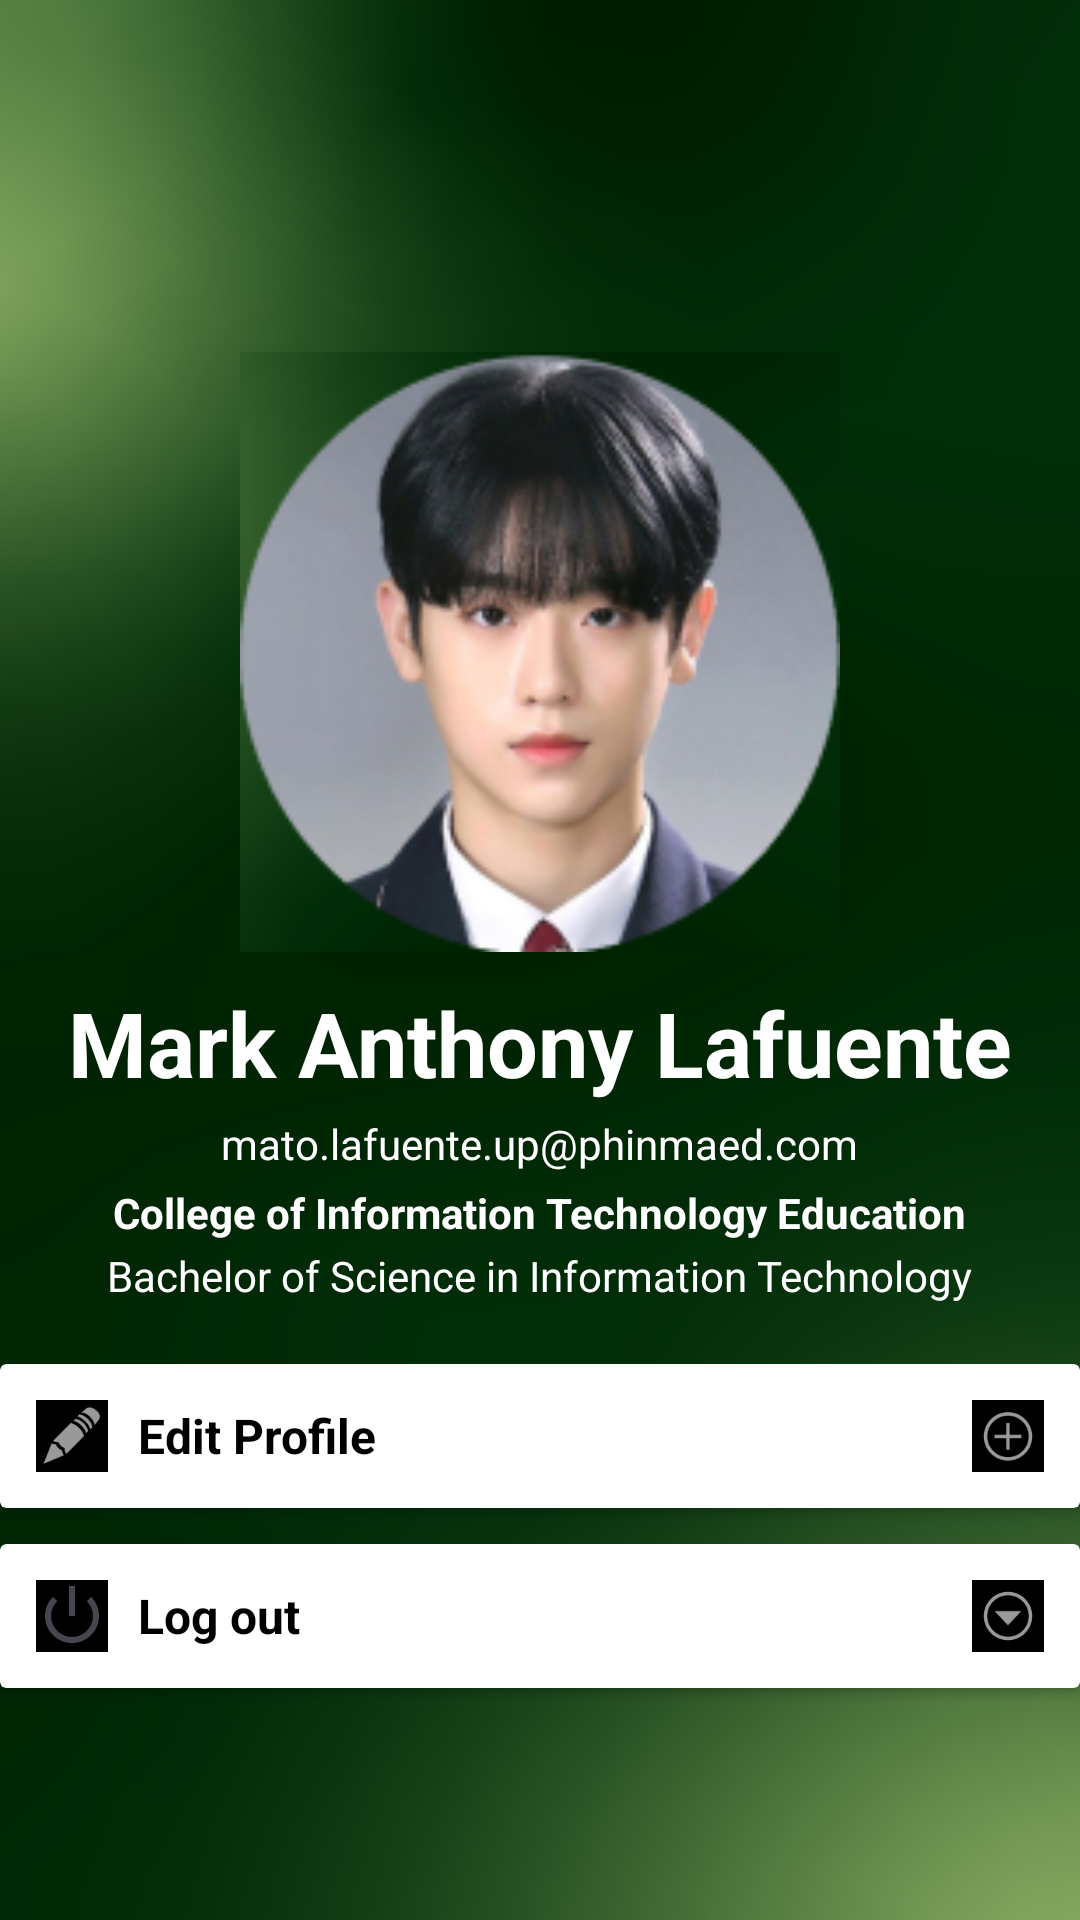

Layout XML and referenced resources for this Android screen:
<!-- AndroidManifest.xml: application theme Theme.FinalSparkUp -->
<!-- res/layout/profilescreen.xml -->
<?xml version="1.0" encoding="utf-8"?>

<LinearLayout xmlns:android="http://schemas.android.com/apk/res/android"
    android:layout_width="match_parent"
    android:layout_height="match_parent"
    android:gravity="center"
    android:id="@+id/Profile"
    android:orientation="vertical"
    android:background="@drawable/background">

    <ImageView
        android:id="@+id/Profilesss"
        android:layout_width="200dp"
        android:layout_height="200dp"
        android:src="@drawable/profilepicture"
        android:scaleType="centerCrop"
        android:layout_marginTop="40dp"
        android:layout_centerHorizontal="true"
        android:elevation="4dp"/>

    <TextView
        android:id="@+id/Name"
        android:layout_below="@id/Profilesss"
        android:layout_width="wrap_content"
        android:layout_height="wrap_content"
        android:text="Mark Anthony Lafuente"
        android:textSize="30sp"
        android:textColor="@color/white"
        android:textStyle="bold"
        android:layout_marginTop="10dp"
        android:layout_centerHorizontal="true"/>

    <TextView
        android:id="@+id/Email"
        android:layout_width="wrap_content"
        android:layout_height="wrap_content"
        android:text="mato.lafuente.up@phinmaed.com"
        android:textSize="14sp"
        android:textColor="@color/white"
        android:layout_below="@id/Name"
        android:layout_centerHorizontal="true"
        android:layout_marginTop="4dp"/>

    <TextView
        android:id="@+id/user_college"
        android:layout_width="wrap_content"
        android:layout_height="wrap_content"
        android:text="College of Information Technology Education"
        android:textSize="14sp"
        android:textColor="@color/white"
        android:textStyle="bold"
        android:layout_below="@id/Email"
        android:layout_centerHorizontal="true"
        android:layout_marginTop="4dp"/>

    <TextView
        android:id="@+id/Course"
        android:layout_width="wrap_content"
        android:layout_height="wrap_content"
        android:text="Bachelor of Science in Information Technology"
        android:textSize="14sp"
        android:textColor="@color/white"
        android:layout_below="@id/user_college"
        android:layout_centerHorizontal="true"
        android:layout_marginTop="2dp"/>


    <androidx.cardview.widget.CardView
        android:id="@+id/ProfileBtn"
        android:layout_width="match_parent"
        android:layout_height="wrap_content"
        android:layout_marginTop="20dp"
        android:layout_below="@id/Course">

        <LinearLayout
            android:layout_width="match_parent"
            android:layout_height="wrap_content"
            android:padding="12dp"
            android:orientation="horizontal"
            android:gravity="center_vertical">

            <ImageView
                android:layout_width="24dp"
                android:layout_height="24dp"
                android:src="@android:drawable/ic_menu_edit"
                android:background="@color/black"
                android:layout_marginEnd="10dp"/>

            <TextView
                android:layout_width="wrap_content"
                android:layout_height="wrap_content"
                android:text="Edit Profile"
                android:textSize="16sp"
                android:textColor="@color/black"
                android:textStyle="bold"
                android:layout_weight="1"/>

            <ImageView
                android:layout_width="24dp"
                android:layout_height="24dp"
                android:src="@android:drawable/ic_menu_add"
                android:background="@color/black"/>
        </LinearLayout>
    </androidx.cardview.widget.CardView>


    <androidx.cardview.widget.CardView
        android:id="@+id/logout_button"
        android:layout_width="match_parent"
        android:layout_height="wrap_content"
        android:layout_marginTop="12dp"
        android:layout_below="@id/ProfileBtn"
        android:background="@color/white">

        <LinearLayout
            android:layout_width="match_parent"
            android:layout_height="wrap_content"
            android:padding="12dp"
            android:orientation="horizontal"
            android:gravity="center_vertical">

            <ImageView
                android:layout_width="24dp"
                android:layout_height="24dp"
                android:src="@android:drawable/ic_lock_power_off"
                android:background="@color/black"
                android:layout_marginEnd="10dp"/>

            <TextView
                android:layout_width="wrap_content"
                android:layout_height="wrap_content"
                android:text="Log out"
                android:textSize="16sp"
                android:textColor="@color/black"
                android:textStyle="bold"
                android:layout_weight="1"/>

            <ImageView
                android:layout_width="24dp"
                android:layout_height="24dp"
                android:src="@android:drawable/ic_menu_more"
                android:background="@color/black"/>
        </LinearLayout>
    </androidx.cardview.widget.CardView>




</LinearLayout>
<!-- resources referenced by this layout -->
<resources>
  <color name="black">#FF000000</color>
  <color name="white">#FFFFFFFF</color>
  <!-- drawable background: png bitmap (drawable, 70066 bytes) -->
  <!-- drawable profilepicture: png bitmap (drawable, 45548 bytes) -->
  <style name="Theme.FinalSparkUp" parent="Base.Theme.FinalSparkUp" />
  <style name="Base.Theme.FinalSparkUp" parent="Theme.Material3.DayNight.NoActionBar">
          
          
  
          <item name="android:statusBarColor">@android:color/black</item>
          <item name="android:windowLightStatusBar">false</item>
      </style>
</resources>
